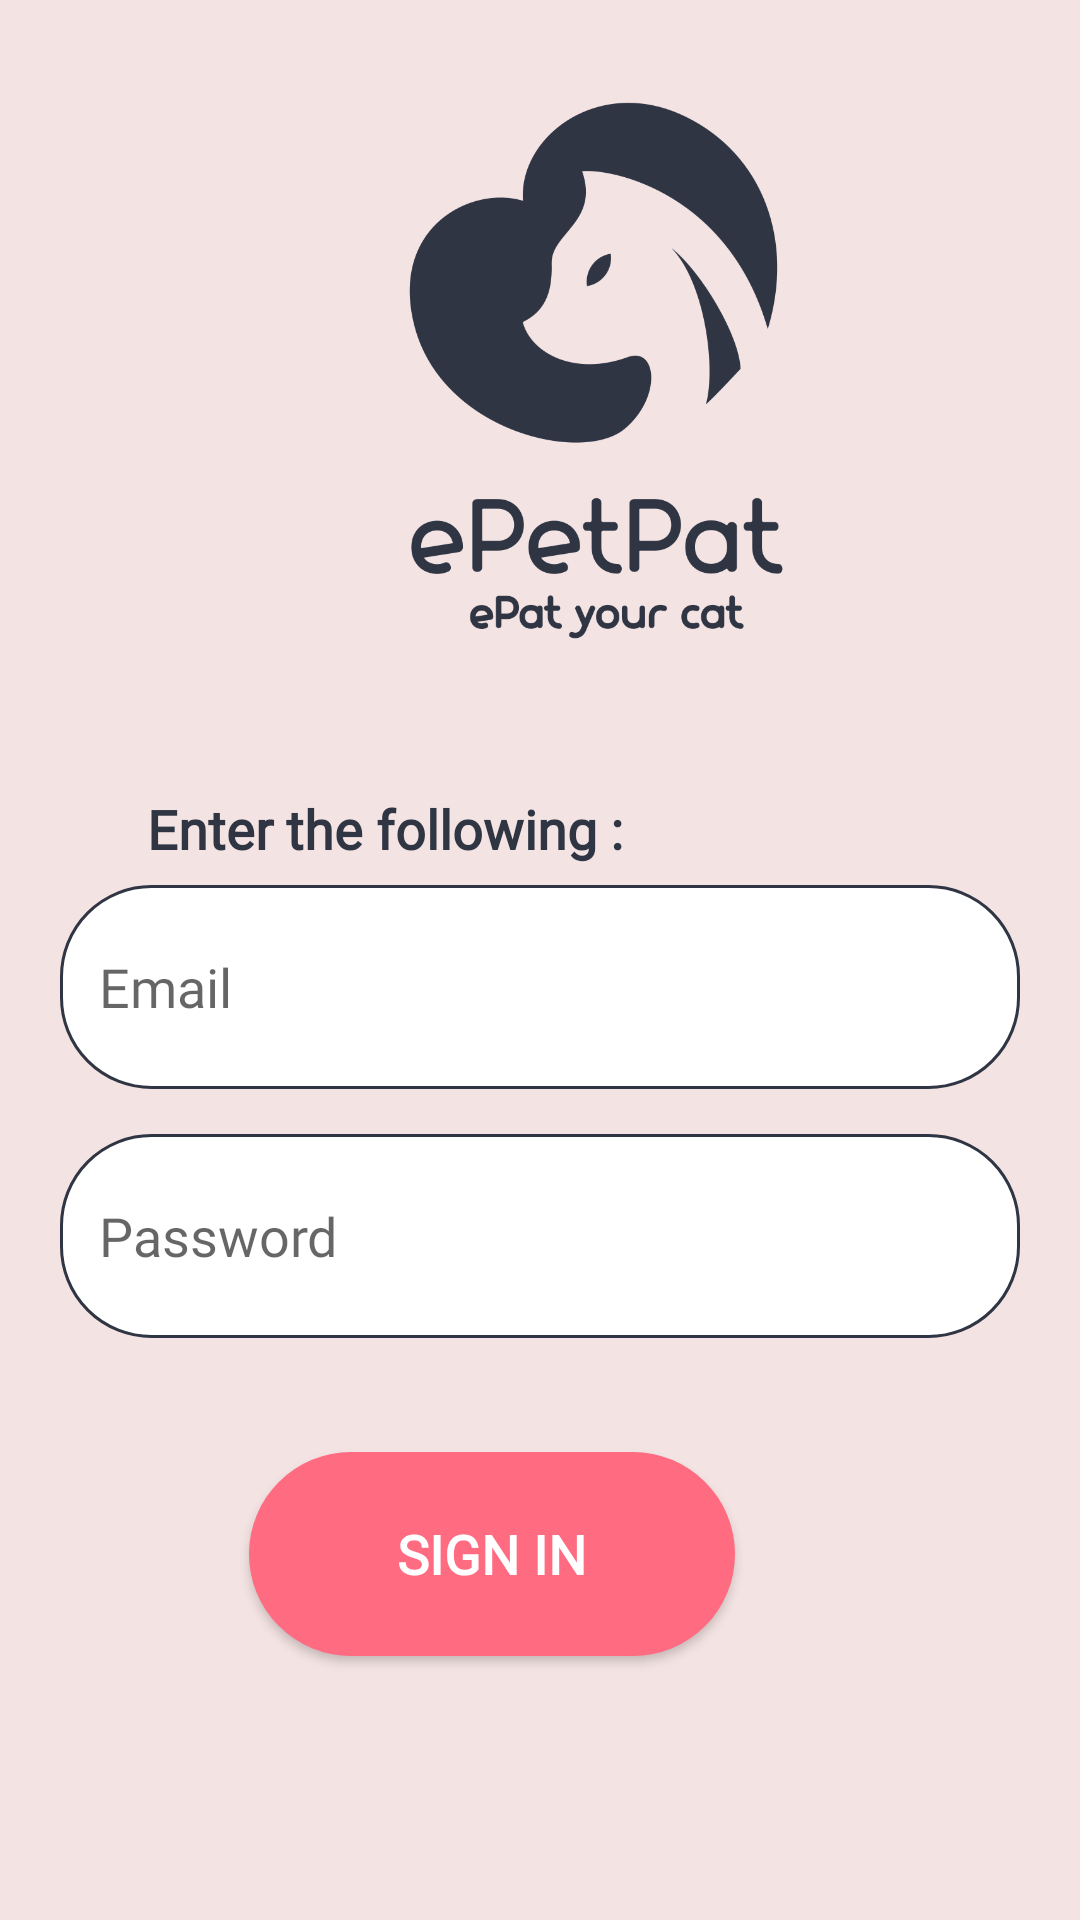

This screen was rendered from an Android layout file. Write that file and the resources it references.
<!-- AndroidManifest.xml: application theme AppTheme -->
<!-- res/layout/activity_login1.xml -->
<?xml version="1.0" encoding="utf-8"?>
<RelativeLayout xmlns:android="http://schemas.android.com/apk/res/android"
    xmlns:app="http://schemas.android.com/apk/res-auto"
    xmlns:tools="http://schemas.android.com/tools"
    android:layout_width="match_parent"
    android:layout_height="match_parent"
    android:background="#F4E3E3"
    tools:context=".login1">

    <ImageView
        android:id="@+id/imageView18"
        android:layout_width="185dp"
        android:layout_height="208dp"
        android:layout_alignParentStart="true"
        android:layout_alignParentTop="true"
        android:layout_centerHorizontal="true"
        android:layout_marginStart="109dp"
        android:layout_marginTop="13dp"
        app:srcCompat="@drawable/thelogowithnamee" />

    <EditText
        android:id="@+id/password1"
        android:layout_width="320dp"
        android:layout_height="68dp"
        android:layout_alignParentTop="true"
        android:layout_centerHorizontal="true"
        android:layout_marginTop="378dp"
        android:background="@drawable/border"
        android:ems="10"
        android:fontFamily="@font/josefin_sans_bold"
        android:hint="   Password"
        android:inputType="textPassword"
        android:textColor="#2F3543"
        android:textSize="18sp" />

    <EditText
        android:id="@+id/email1"
        android:layout_width="320dp"
        android:layout_height="68dp"
        android:layout_alignParentTop="true"
        android:layout_centerHorizontal="true"
        android:layout_marginTop="295dp"
        android:background="@drawable/border"
        android:ems="10"
        android:fontFamily="@font/josefin_sans_bold"
        android:hint="   Email"
        android:inputType="textEmailAddress"
        android:textColor="#2F3543"
        android:textSize="18sp" />

    <TextView
        android:id="@+id/textView2"
        android:layout_width="wrap_content"
        android:layout_height="wrap_content"
        android:layout_alignParentStart="true"
        android:layout_alignParentTop="true"
        android:layout_marginStart="49dp"
        android:layout_marginTop="264dp"
        android:fontFamily="@font/josefin_sans_bold"
        android:text="Enter the following : "
        android:textColor="#2F3543"
        android:textSize="18sp"
        android:textStyle="bold" />

    <Button
        android:id="@+id/signIn1"
        android:layout_width="162dp"
        android:layout_height="68dp"
        android:layout_alignParentEnd="true"
        android:layout_alignParentBottom="true"
        android:layout_centerHorizontal="true"
        android:layout_marginEnd="115dp"
        android:layout_marginBottom="88dp"
        android:background="@drawable/round"
        android:fontFamily="@font/josefin_sans_bold"
        android:text="Sign in"
        android:textColor="#FFFFFF"
        android:textSize="18sp"
        android:textStyle="bold" />

</RelativeLayout>
<!-- resources referenced by this layout -->
<resources>
  <!-- drawable border (drawable) -->
  <?xml version="1.0" encoding="utf-8"?>
  <selector xmlns:android="http://schemas.android.com/apk/res/android">
  
      <item android:state_enabled="true" android:state_focused="true">
          <shape android:shape="rectangle">
              <solid android:color="#FFFF"/>
              <corners android:radius="30dp"/>
              <stroke android:color="#FF6B81" android:width="1dp"/>
          </shape>
      </item>
  
      <item android:state_enabled="true" >
          <shape android:shape="rectangle">
              <solid android:color="#FFFF"/>
              <corners android:radius="30dp"/>
              <stroke android:color="#2F3543" android:width="1dp"/>
          </shape>
      </item>
  
  
  </selector>
  <!-- drawable round (drawable) -->
  <?xml version="1.0" encoding="utf-8"?>
  <shape xmlns:android="http://schemas.android.com/apk/res/android"
      android:shape="rectangle">
  
      <solid android:color="#FF6B81"/>
      <corners android:radius="35dp"/>
  
  </shape>
  <!-- drawable thelogowithnamee: png bitmap (drawable, 56717 bytes) -->
  <style name="AppTheme" parent="Theme.AppCompat.Light.NoActionBar">
          
          <item name="colorPrimary">#FF6B81</item>
          <item name="colorPrimaryDark">@color/colorPrimaryDark</item>
          <item name="colorAccent">@color/colorAccent</item>
      </style>
  <!-- not gathered from this repository: default colours our renderer supplied (Android Studio template values) -->
  <color name="colorPrimaryDark">#FF3700B3</color>
  <color name="colorAccent">#FF03DAC5</color>
</resources>
